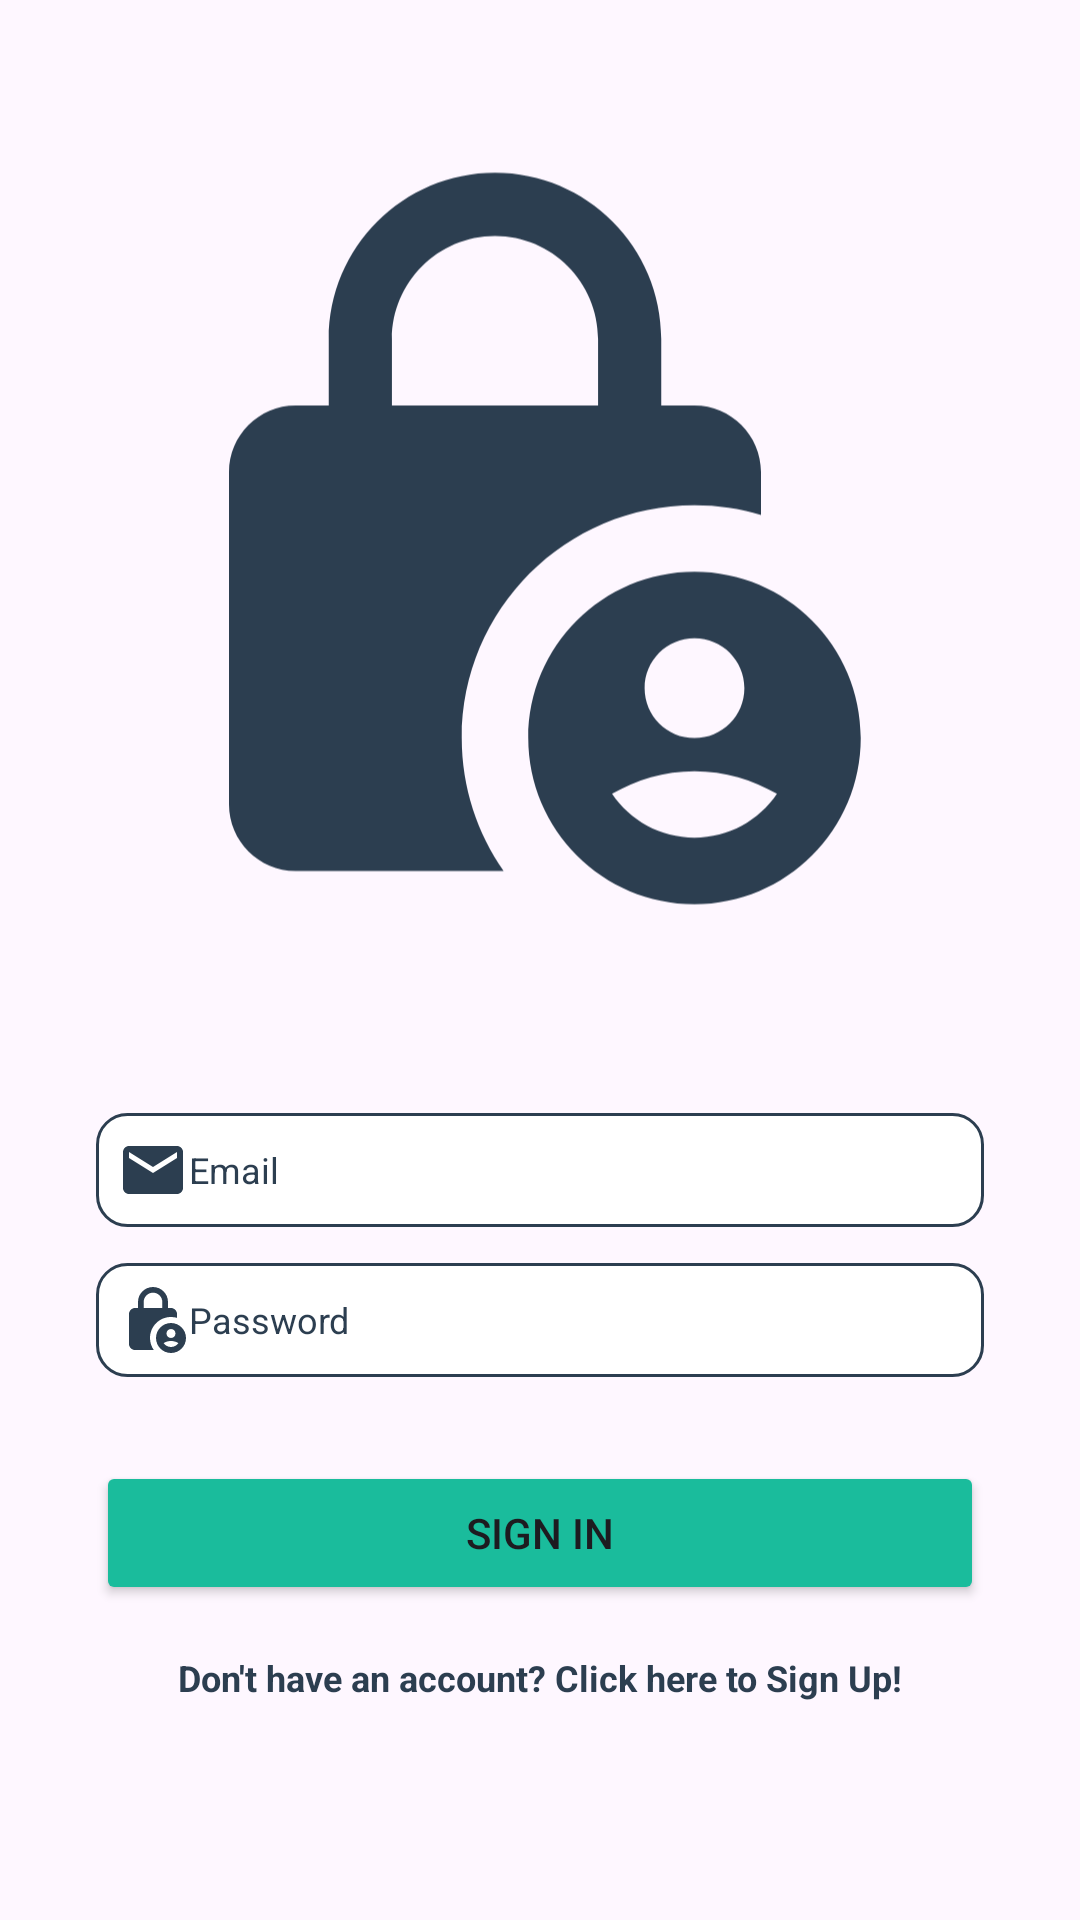

Android layout source for this screen:
<!-- AndroidManifest.xml: application theme Theme.ParkGMU -->
<!-- res/layout/activity_sign_in.xml -->
<?xml version="1.0" encoding="utf-8"?>
<androidx.constraintlayout.widget.ConstraintLayout xmlns:android="http://schemas.android.com/apk/res/android"
    xmlns:app="http://schemas.android.com/apk/res-auto"
    xmlns:tools="http://schemas.android.com/tools"
    android:layout_width="match_parent"
    android:layout_height="match_parent"
    tools:context=".SignInActivity">

    <TextView
        android:id="@+id/sign_up_img_bg"
        android:layout_width="0dp"
        android:layout_height="0dp"
        app:layout_constraintBottom_toTopOf="@+id/guideline"
        app:layout_constraintEnd_toEndOf="parent"
        app:layout_constraintHorizontal_bias="0.0"
        app:layout_constraintStart_toStartOf="parent"
        app:layout_constraintTop_toTopOf="parent"
        app:layout_constraintVertical_bias="0.0" />

    <androidx.constraintlayout.widget.Guideline
        android:id="@+id/guideline"
        android:layout_width="wrap_content"
        android:layout_height="wrap_content"
        android:orientation="horizontal"
        app:layout_constraintGuide_begin="359dp" />

    <ImageView
        android:id="@+id/sign_up_img"
        android:layout_width="0dp"
        android:layout_height="0dp"
        android:layout_marginStart="32dp"
        android:layout_marginTop="32dp"
        android:layout_marginEnd="32dp"
        android:layout_marginBottom="32dp"
        android:paddingRight="30dp"
        app:layout_constraintBottom_toTopOf="@+id/guideline"
        app:layout_constraintEnd_toEndOf="parent"
        app:layout_constraintHorizontal_bias="0.0"
        app:layout_constraintStart_toStartOf="@+id/sign_up_img_bg"
        app:layout_constraintTop_toTopOf="@+id/sign_up_img_bg"
        app:layout_constraintVertical_bias="0.0"
        app:srcCompat="@drawable/ic_lock_person_24" />

    <TextView
        android:id="@+id/sign_up_input_bg"
        android:layout_width="0dp"
        android:layout_height="0dp"
        app:layout_constraintBottom_toBottomOf="parent"
        app:layout_constraintEnd_toEndOf="parent"
        app:layout_constraintHorizontal_bias="0.0"
        app:layout_constraintStart_toStartOf="parent"
        app:layout_constraintTop_toTopOf="@+id/guideline"
        app:layout_constraintVertical_bias="0.0" />

    <EditText
        android:id="@+id/sign_up_email"
        android:layout_width="0dp"
        android:layout_height="wrap_content"
        android:layout_marginStart="32dp"
        android:layout_marginTop="12dp"
        android:layout_marginEnd="32dp"
        android:background="@drawable/oval_edittext_background"
        android:drawableStart="@drawable/ic_email_24"
        android:ems="10"
        android:fontFamily="sans-serif"
        android:hint="Email"
        android:inputType="textEmailAddress"
        android:padding="7dp"
        android:textColor="@color/secondary"
        android:textColorHint="@color/secondary"
        android:textSize="12sp"
        app:layout_constraintEnd_toEndOf="parent"
        app:layout_constraintHorizontal_bias="0.0"
        app:layout_constraintStart_toStartOf="parent"
        app:layout_constraintTop_toBottomOf="@+id/sign_up_img_bg" />

    <EditText
        android:id="@+id/sign_up_pw"
        android:layout_width="0dp"
        android:layout_height="wrap_content"
        android:layout_marginStart="32dp"
        android:layout_marginTop="12dp"
        android:layout_marginEnd="32dp"
        android:background="@drawable/oval_edittext_background"
        android:drawableStart="@drawable/ic_lock_person_24"
        android:ems="10"
        android:hint="Password"
        android:inputType="textPassword"
        android:padding="7dp"
        android:textColor="@color/secondary"
        android:textColorHint="@color/secondary"
        android:textSize="12sp"
        app:layout_constraintEnd_toEndOf="parent"
        app:layout_constraintStart_toStartOf="parent"
        app:layout_constraintTop_toBottomOf="@+id/sign_up_email" />

    <ProgressBar
        android:id="@+id/progress_bar"
        android:layout_width="wrap_content"
        android:layout_height="wrap_content"
        android:visibility="gone"
        app:layout_constraintBottom_toTopOf="@+id/sign_up_actv_btn"
        app:layout_constraintEnd_toEndOf="parent"
        app:layout_constraintStart_toStartOf="parent"
        app:layout_constraintTop_toBottomOf="@+id/sign_up_pw" />

    <Button
        android:id="@+id/sign_up_actv_btn"
        android:layout_width="0dp"
        android:layout_height="wrap_content"
        android:layout_marginStart="32dp"
        android:layout_marginTop="28dp"
        android:layout_marginEnd="32dp"
        android:backgroundTint="@color/primary"
        android:text="Sign In"
        app:layout_constraintEnd_toEndOf="parent"
        app:layout_constraintHorizontal_bias="0.0"
        app:layout_constraintStart_toStartOf="parent"
        app:layout_constraintTop_toBottomOf="@+id/sign_up_pw" />

    <TextView
        android:id="@+id/sign_in_link"
        android:layout_width="0dp"
        android:layout_height="wrap_content"
        android:layout_marginStart="32dp"
        android:layout_marginTop="16dp"
        android:layout_marginEnd="32dp"
        android:text="Don't have an account? Click here to Sign Up!"
        android:textAlignment="center"
        android:textColor="@color/secondary"
        android:textSize="12sp"
        android:textStyle="bold"
        app:layout_constraintEnd_toEndOf="parent"
        app:layout_constraintStart_toStartOf="parent"
        app:layout_constraintTop_toBottomOf="@+id/sign_up_actv_btn" />

</androidx.constraintlayout.widget.ConstraintLayout>
<!-- resources referenced by this layout -->
<resources>
  <color name="primary">#1ABC9C</color>
  <color name="secondary">#2C3E50</color>
  <!-- drawable ic_email_24 (drawable) -->
  <vector android:height="24dp" android:tint="#2C3E50"
      android:viewportHeight="24" android:viewportWidth="24"
      android:width="24dp" xmlns:android="http://schemas.android.com/apk/res/android">
      <path android:fillColor="@android:color/white" android:pathData="M20,4L4,4c-1.1,0 -1.99,0.9 -1.99,2L2,18c0,1.1 0.9,2 2,2h16c1.1,0 2,-0.9 2,-2L22,6c0,-1.1 -0.9,-2 -2,-2zM20,8l-8,5 -8,-5L4,6l8,5 8,-5v2z"/>
  </vector>
  <!-- drawable ic_lock_person_24 (drawable) -->
  <vector android:height="24dp" android:tint="#2C3E50"
      android:viewportHeight="24" android:viewportWidth="24"
      android:width="24dp" xmlns:android="http://schemas.android.com/apk/res/android">
      <path android:fillColor="@android:color/white" android:pathData="M18,11c0.7,0 1.37,0.1 2,0.29V10c0,-1.1 -0.9,-2 -2,-2h-1V6c0,-2.76 -2.24,-5 -5,-5S7,3.24 7,6v2H6c-1.1,0 -2,0.9 -2,2v10c0,1.1 0.9,2 2,2h6.26C11.47,20.87 11,19.49 11,18C11,14.13 14.13,11 18,11zM8.9,6c0,-1.71 1.39,-3.1 3.1,-3.1s3.1,1.39 3.1,3.1v2H8.9V6z"/>
      <path android:fillColor="@android:color/white" android:pathData="M18,13c-2.76,0 -5,2.24 -5,5s2.24,5 5,5s5,-2.24 5,-5S20.76,13 18,13zM18,15c0.83,0 1.5,0.67 1.5,1.5S18.83,18 18,18s-1.5,-0.67 -1.5,-1.5S17.17,15 18,15zM18,21c-1.03,0 -1.94,-0.52 -2.48,-1.32C16.25,19.26 17.09,19 18,19s1.75,0.26 2.48,0.68C19.94,20.48 19.03,21 18,21z"/>
  </vector>
  <!-- drawable oval_edittext_background (drawable) -->
  <shape xmlns:android="http://schemas.android.com/apk/res/android"
      android:shape="rectangle">
      <solid android:color="#FFFFFF"/> 
      <corners android:radius="10dp"/> 
      <stroke
          android:width="1dp"
      android:color="@color/secondary"/>
  </shape>
  <style name="Theme.ParkGMU" parent="Base.Theme.ParkGMU" />
  <style name="Base.Theme.ParkGMU" parent="Theme.Material3.DayNight.NoActionBar">
          
          <item name="colorPrimary">@color/secondary</item>
      </style>
</resources>
